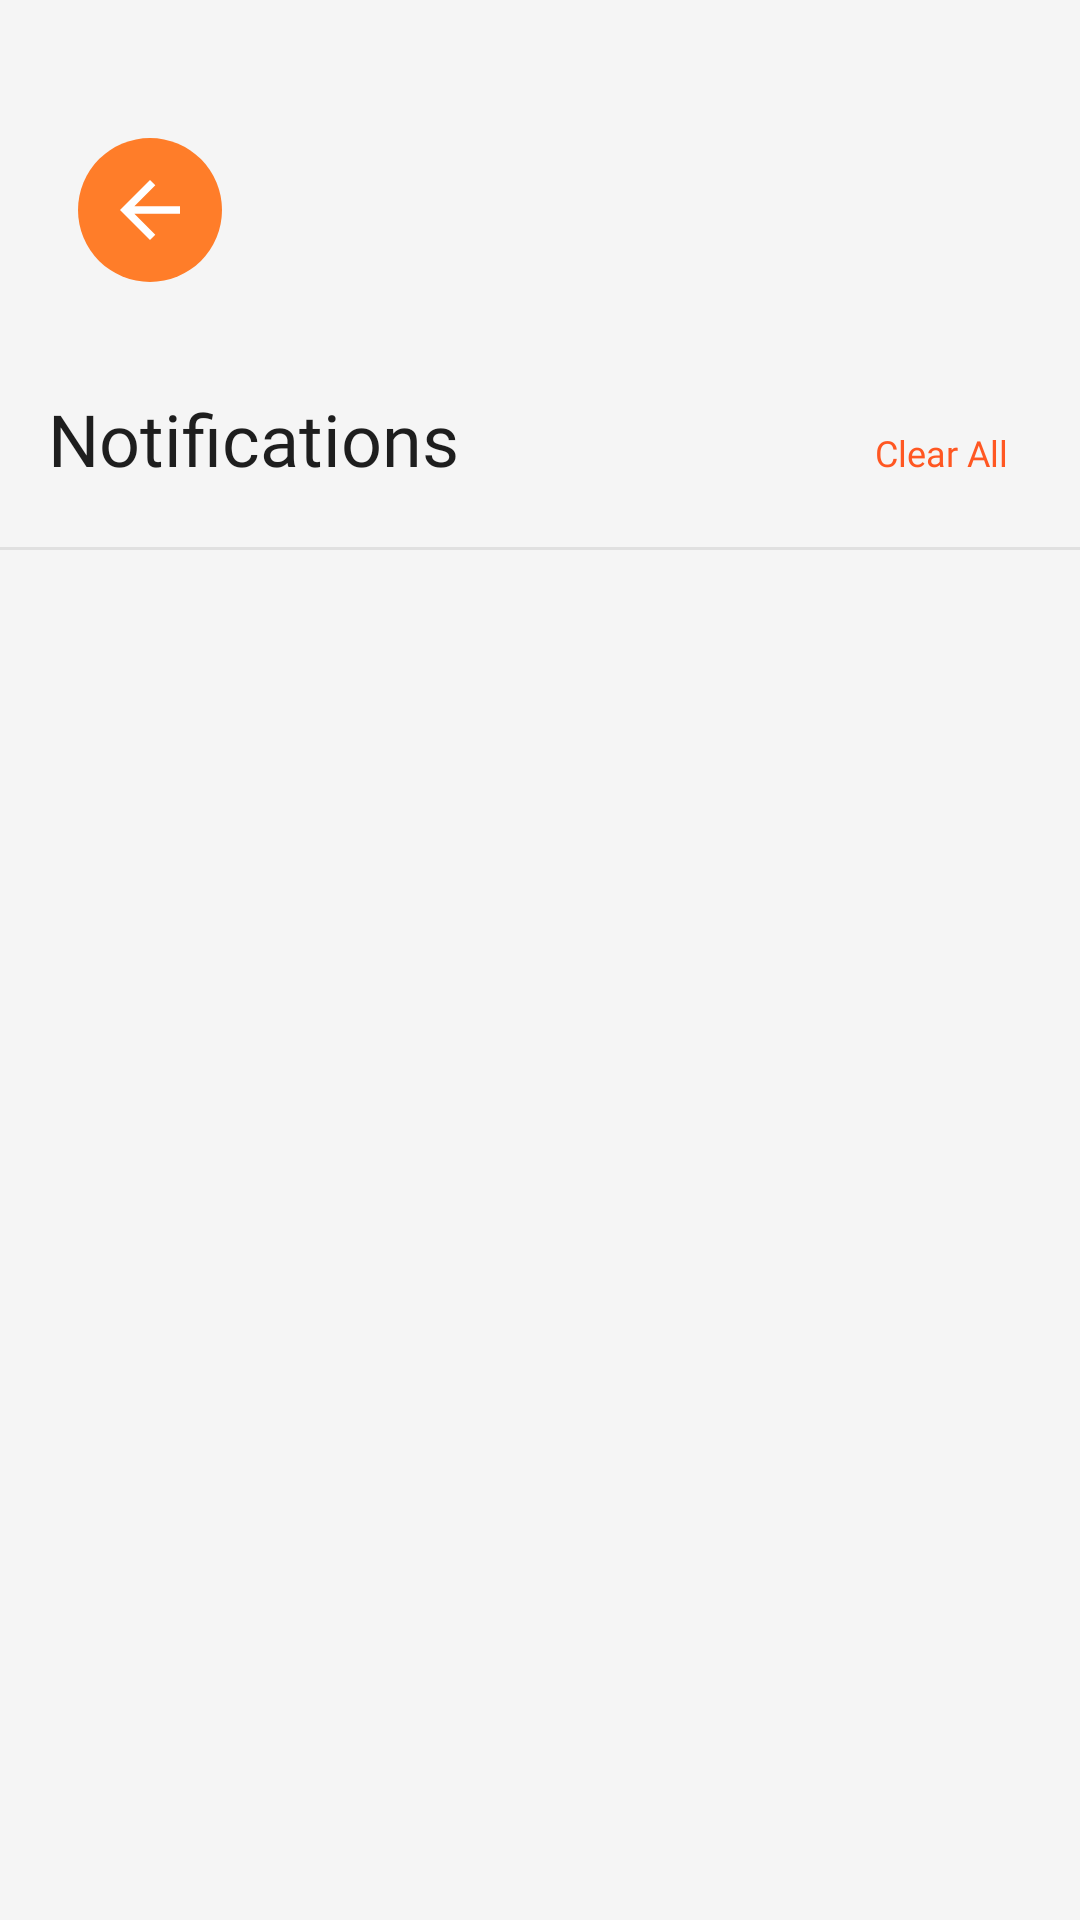

The Android layout XML behind this screen, and the referenced resources:
<!-- AndroidManifest.xml: application theme Theme.SplashScreen -->
<!-- res/layout/activity_notification.xml -->
<?xml version="1.0" encoding="utf-8"?>
<androidx.constraintlayout.widget.ConstraintLayout
    xmlns:android="http://schemas.android.com/apk/res/android"
    xmlns:app="http://schemas.android.com/apk/res-auto"
    xmlns:tools="http://schemas.android.com/tools"
    android:layout_width="match_parent"
    android:layout_height="match_parent"
    android:background="#F5F5F5">

    <androidx.core.widget.NestedScrollView
        android:id="@+id/scrollView"
        android:layout_width="0dp"
        android:layout_height="0dp"
        app:layout_constraintTop_toTopOf="parent"
        app:layout_constraintBottom_toBottomOf="parent"
        app:layout_constraintStart_toStartOf="parent"
        app:layout_constraintEnd_toEndOf="parent"
        android:fillViewport="true">

        <LinearLayout
            android:layout_width="match_parent"
            android:layout_height="wrap_content"
            android:orientation="vertical"
            android:background="#F5F5F5">

            
            <RelativeLayout
                android:layout_width="match_parent"
                android:layout_height="wrap_content"
                android:padding="16dp">

                <ImageButton
                    android:layout_marginStart="10dp"
                    android:id="@+id/btn_back"
                    android:layout_width="48dp"
                    android:layout_height="48dp"
                    android:layout_marginTop="30dp"
                    android:layout_marginBottom="20dp"
                    android:background="@drawable/circle_background"
                    android:contentDescription="Go back"
                    android:src="@drawable/ic_arrow_back"
                    android:tint="@android:color/white"
                    tools:ignore="UseAppTint" />

            </RelativeLayout>

            
            <LinearLayout
                android:id="@+id/compatible_restaurants"
                android:layout_width="match_parent"
                android:layout_height="wrap_content"
                android:orientation="horizontal"
                android:layout_marginBottom="20dp"
                android:paddingHorizontal="16dp">

                <TextView
                    android:layout_width="wrap_content"
                    android:layout_height="wrap_content"
                    android:text="Notifications"
                    android:textSize="24sp"
                    android:textColor="#1E1E1E"
                    android:fontFamily="@font/roboto_serif_bold" />

                <View
                    android:layout_width="0dp"
                    android:layout_height="0dp"
                    android:layout_weight="1" />

                <TextView
                    android:id="@+id/clear_all_button"
                    android:layout_width="wrap_content"
                    android:layout_height="wrap_content"
                    android:text="Clear All"
                    android:textSize="12sp"
                    android:padding="8dp"
                    android:clickable="true"
                    android:focusable="true"
                    android:background="?attr/selectableItemBackground"
                    android:textColor="#FF5722"
                    android:fontFamily="@font/roboto_serif_regular" />
            </LinearLayout>

            <View
                android:layout_width="match_parent"
                android:layout_height="1dp"
                android:background="#E0E0E0" />

            
            <TextView
                android:id="@+id/no_notifications_text"
                android:layout_width="wrap_content"
                android:layout_height="wrap_content"
                android:layout_gravity="center"
                android:layout_marginTop="100dp"
                android:text="No notifications yet"
                android:textSize="16sp"
                android:textColor="#757575"
                android:fontFamily="@font/roboto_serif_regular"
                android:visibility="gone"/>

            <androidx.recyclerview.widget.RecyclerView
                android:id="@+id/notification_recycler_view"
                android:layout_width="match_parent"
                android:layout_height="wrap_content"
                android:layout_marginTop="25dp"
                android:clipToPadding="false"
                android:nestedScrollingEnabled="false"
                android:overScrollMode="never"
                android:paddingBottom="16dp" />

        </LinearLayout>
    </androidx.core.widget.NestedScrollView>
</androidx.constraintlayout.widget.ConstraintLayout>
<!-- resources referenced by this layout -->
<resources>
  <!-- drawable circle_background (drawable) -->
  <?xml version="1.0" encoding="utf-8"?>
  <shape xmlns:android="http://schemas.android.com/apk/res/android"
      android:shape="oval">
      <solid android:color="#FF7D29" />
  </shape>
  <!-- drawable ic_arrow_back (drawable) -->
  <vector xmlns:android="http://schemas.android.com/apk/res/android"
      android:width="30dp"
      android:height="30dp"
      android:viewportWidth="24.0"
      android:viewportHeight="24.0">
      <path
          android:fillColor="#FFFFFF"
          android:pathData="M20,11H7.83l5.59,-5.59L12,4l-8,8 8,8 1.41,-1.41L7.83,13H20v-2z"/>
  </vector>
  <style name="Theme.SplashScreen" parent="Theme.MaterialComponents.Light.NoActionBar">
          <item name="android:windowBackground">@drawable/splash_background</item>
          <item name="android:windowFullscreen">true</item>
          <item name="android:windowNoTitle">true</item>
      </style>
  <!-- drawable splash_background (drawable) -->
  <?xml version="1.0" encoding="utf-8"?>
  <layer-list xmlns:android="http://schemas.android.com/apk/res/android">
      <item android:drawable="@android:color/white"/>
      <item>
          <bitmap
              android:gravity="center"
              android:src="@drawable/ic_logo"/>
      </item>
  </layer-list>
  <!-- drawable ic_logo: png bitmap (drawable, 34139 bytes) -->
</resources>
